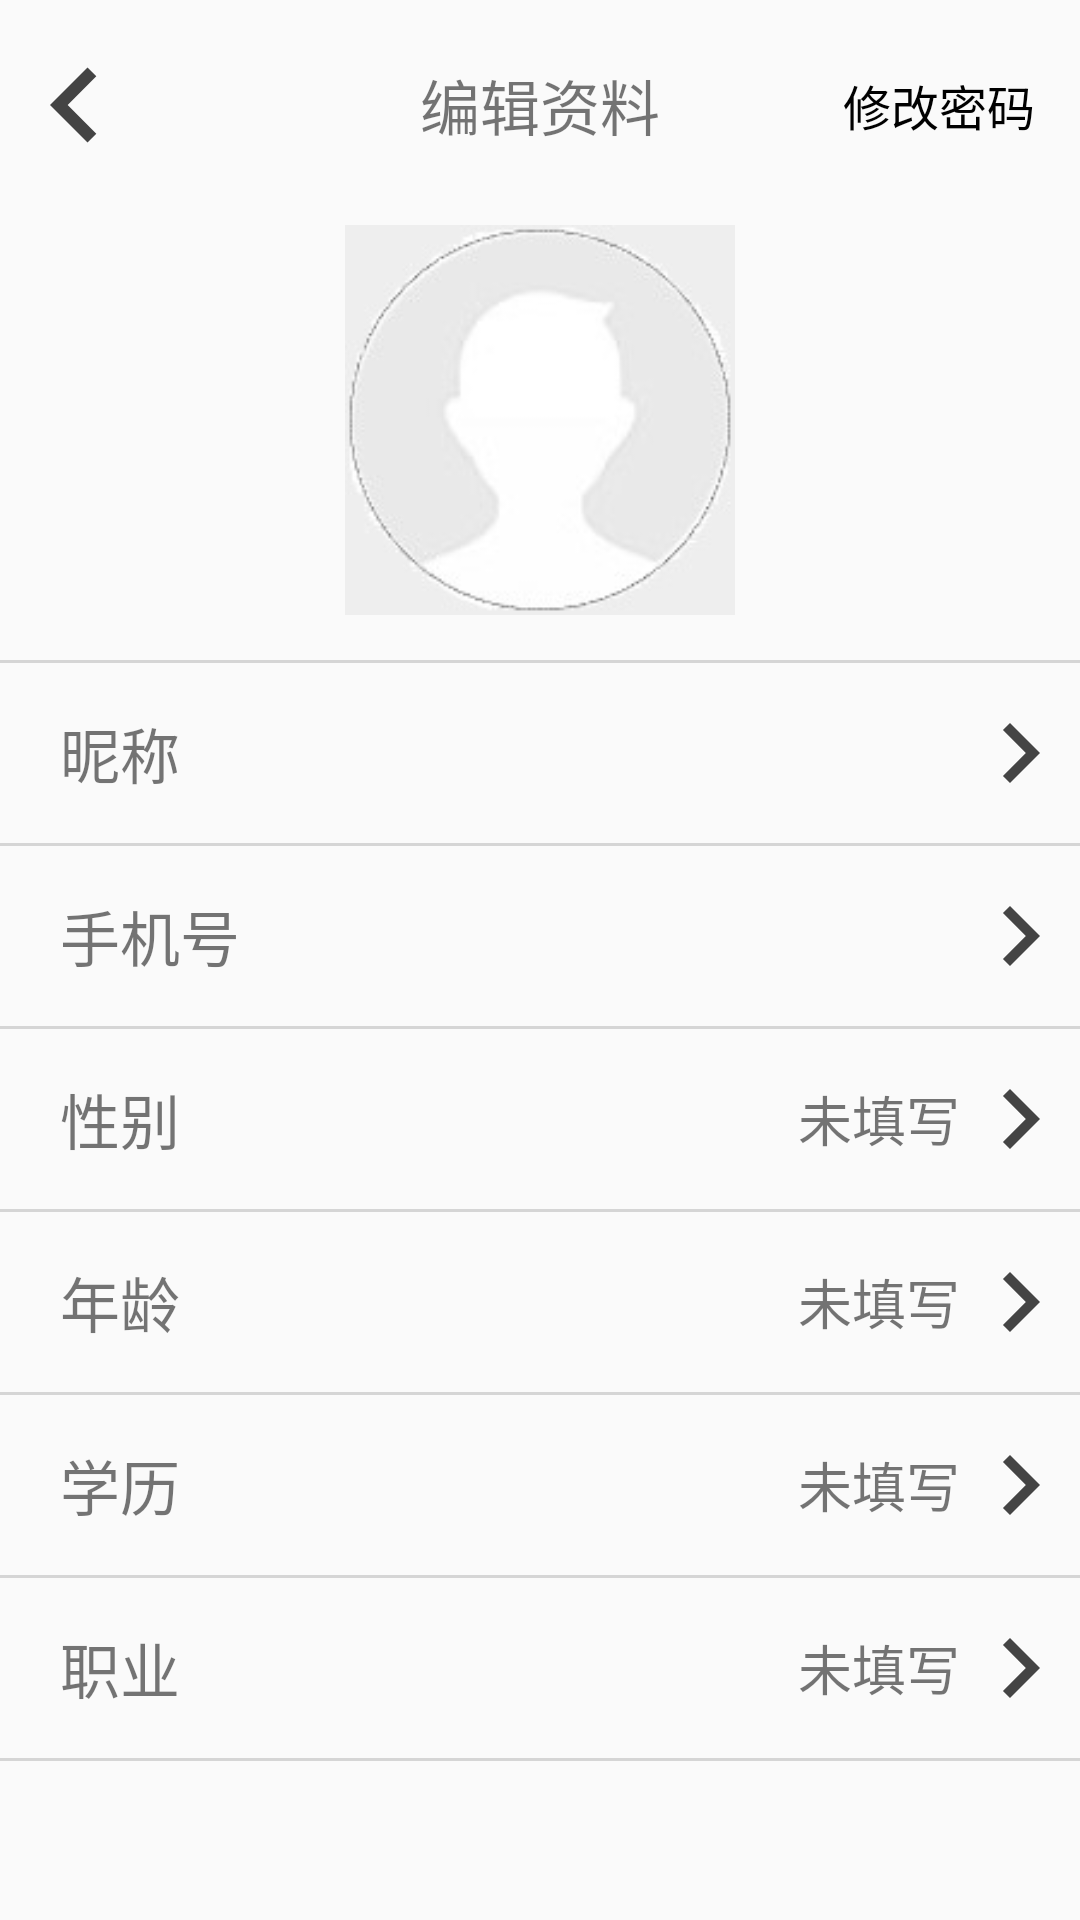

Layout XML and referenced resources for this Android screen:
<!-- AndroidManifest.xml: application theme AppTheme -->
<!-- res/layout/activity_my_information.xml -->
<?xml version="1.0" encoding="utf-8"?>
<LinearLayout xmlns:android="http://schemas.android.com/apk/res/android"
    xmlns:app="http://schemas.android.com/apk/res-auto"
    xmlns:tools="http://schemas.android.com/tools"
    android:layout_width="match_parent"
    android:layout_height="match_parent"
    android:orientation="vertical"
    tools:context=".MyInformationActivity">

    <RelativeLayout
        android:layout_width="match_parent"
        android:layout_height="wrap_content"
        android:layout_marginTop="10dp">

        <ImageView
            android:id="@+id/img_cancel_edit"
            android:layout_width="wrap_content"
            android:layout_alignParentLeft="true"
            android:layout_height="wrap_content"
            android:src="@drawable/ic_lww_chevron_left_50"/>

        <TextView
            android:layout_width="wrap_content"
            android:layout_height="wrap_content"
            android:layout_centerHorizontal="true"
            android:layout_centerVertical="true"
            android:text="编辑资料"
            android:textSize="20dp" />

        <TextView
            android:id="@+id/tv_change_password"
            android:layout_width="wrap_content"
            android:layout_height="wrap_content"
            android:layout_alignParentRight="true"
            android:layout_centerVertical="true"
            android:layout_marginRight="15dp"
            android:text="修改密码"
            android:textColor="#000000"
            android:textSize="16dp" />

    </RelativeLayout>

    <LinearLayout
        android:layout_width="match_parent"
        android:layout_height="wrap_content"
        android:layout_marginTop="15dp"
        android:layout_marginBottom="15dp"
        android:orientation="vertical">

        <ImageView
            android:id="@+id/img_change_head"
            android:layout_width="130dp"
            android:layout_height="130dp"
            android:scaleType="centerCrop"
            android:layout_gravity="center"
            android:src="@mipmap/head_portrait" />

    </LinearLayout>

    <LinearLayout
        android:layout_width="match_parent"
        android:layout_height="match_parent"
        android:orientation="vertical">

        <View
            android:layout_width="match_parent"
            android:layout_height="1dp"
            android:background="#ABC3C3C3" />

        <LinearLayout
            android:id="@+id/ll_nickname"
            android:layout_width="match_parent"
            android:layout_height="wrap_content"
            android:layout_marginTop="10dp"
            android:layout_marginBottom="10dp"
            android:orientation="horizontal">

            <TextView
                android:layout_width="wrap_content"
                android:layout_height="wrap_content"
                android:layout_marginLeft="20dp"
                android:layout_gravity="center"
                android:text="昵称"
                android:textSize="20dp"/>

            <TextView
                android:layout_width="wrap_content"
                android:layout_height="match_parent"
                android:layout_weight="1"/>

            <TextView
                android:id="@+id/tv_nickname_inner"
                android:layout_width="wrap_content"
                android:layout_height="match_parent"
                android:gravity="center|right"
                android:textSize="18dp"/>

            <ImageView
                android:layout_width="wrap_content"
                android:layout_height="wrap_content"
                android:layout_gravity="center"
                android:src="@drawable/ic_lww_chevron_right_40" />

        </LinearLayout>

        <View
            android:layout_width="match_parent"
            android:layout_height="1dp"
            android:background="#ABC3C3C3" />

        <LinearLayout
            android:id="@+id/ll_username"
            android:layout_width="match_parent"
            android:layout_height="wrap_content"
            android:layout_marginTop="10dp"
            android:layout_marginBottom="10dp"
            android:orientation="horizontal">

            <TextView
                android:layout_width="wrap_content"
                android:layout_height="wrap_content"
                android:layout_marginLeft="20dp"
                android:layout_gravity="center"
                android:text="手机号"
                android:textSize="20dp"/>

            <TextView
                android:layout_width="wrap_content"
                android:layout_height="match_parent"
                android:layout_weight="1"/>

            <TextView
                android:id="@+id/tv_username_inner"
                android:layout_width="wrap_content"
                android:layout_height="match_parent"
                android:gravity="center|right"
                android:textSize="18dp"/>

            <ImageView
                android:layout_width="wrap_content"
                android:layout_height="wrap_content"
                android:layout_gravity="center"
                android:src="@drawable/ic_lww_chevron_right_40" />

        </LinearLayout>

        <View
            android:layout_width="match_parent"
            android:layout_height="1dp"
            android:background="#ABC3C3C3" />

        <LinearLayout
            android:id="@+id/ll_gender"
            android:layout_width="match_parent"
            android:layout_height="wrap_content"
            android:layout_marginTop="10dp"
            android:layout_marginBottom="10dp"
            android:orientation="horizontal">

            <TextView
                android:layout_width="wrap_content"
                android:layout_height="wrap_content"
                android:layout_marginLeft="20dp"
                android:layout_gravity="center"
                android:text="性别"
                android:textSize="20dp" />

            <TextView
                android:layout_width="wrap_content"
                android:layout_height="match_parent"
                android:layout_weight="1"/>

            <TextView
                android:id="@+id/tv_gender_inner"
                android:layout_width="wrap_content"
                android:layout_height="match_parent"
                android:gravity="center|right"
                android:text="未填写"
                android:textSize="18dp"/>

            <ImageView
                android:layout_width="wrap_content"
                android:layout_height="wrap_content"
                android:layout_gravity="center"
                android:src="@drawable/ic_lww_chevron_right_40" />

        </LinearLayout>

        <View
            android:layout_width="match_parent"
            android:layout_height="1dp"
            android:background="#ABC3C3C3" />

        <LinearLayout
            android:id="@+id/ll_age"
            android:layout_width="match_parent"
            android:layout_height="wrap_content"
            android:layout_marginTop="10dp"
            android:layout_marginBottom="10dp"
            android:orientation="horizontal">

            <TextView
                android:layout_width="wrap_content"
                android:layout_height="wrap_content"
                android:layout_marginLeft="20dp"
                android:layout_gravity="center"
                android:text="年龄"
                android:textSize="20dp" />

            <TextView
                android:layout_width="wrap_content"
                android:layout_height="match_parent"
                android:layout_weight="1"/>

            <TextView
                android:id="@+id/tv_age_inner"
                android:layout_width="wrap_content"
                android:layout_height="match_parent"
                android:gravity="center|right"
                android:text="未填写"
                android:textSize="18dp"/>

            <ImageView
                android:layout_width="wrap_content"
                android:layout_height="wrap_content"
                android:layout_gravity="center"
                android:src="@drawable/ic_lww_chevron_right_40" />

        </LinearLayout>

        <View
            android:layout_width="match_parent"
            android:layout_height="1dp"
            android:background="#ABC3C3C3" />

        <LinearLayout
            android:id="@+id/ll_education"
            android:layout_width="match_parent"
            android:layout_height="wrap_content"
            android:layout_marginTop="10dp"
            android:layout_marginBottom="10dp"
            android:orientation="horizontal">

            <TextView
                android:layout_width="wrap_content"
                android:layout_height="wrap_content"
                android:layout_marginLeft="20dp"
                android:layout_gravity="center"
                android:text="学历"
                android:textSize="20dp" />

            <TextView
                android:layout_width="wrap_content"
                android:layout_height="match_parent"
                android:layout_weight="1"/>

            <TextView
                android:id="@+id/tv_education_inner"
                android:layout_width="wrap_content"
                android:layout_height="match_parent"
                android:gravity="center|right"
                android:text="未填写"
                android:textSize="18dp"/>

            <ImageView
                android:layout_width="wrap_content"
                android:layout_height="wrap_content"
                android:layout_gravity="center"
                android:src="@drawable/ic_lww_chevron_right_40" />

        </LinearLayout>

        <View
            android:layout_width="match_parent"
            android:layout_height="1dp"
            android:background="#ABC3C3C3" />

        <LinearLayout
            android:id="@+id/ll_vocation"
            android:layout_width="match_parent"
            android:layout_height="wrap_content"
            android:layout_marginTop="10dp"
            android:layout_marginBottom="10dp"
            android:orientation="horizontal">

            <TextView
                android:layout_width="wrap_content"
                android:layout_height="wrap_content"
                android:layout_marginLeft="20dp"
                android:layout_gravity="center"
                android:text="职业"
                android:textSize="20dp"/>

            <TextView
                android:layout_width="wrap_content"
                android:layout_height="match_parent"
                android:layout_weight="1"/>

            <TextView
                android:id="@+id/tv_vocation_inner"
                android:layout_width="wrap_content"
                android:layout_height="match_parent"
                android:gravity="center|right"
                android:text="未填写"
                android:textSize="18dp"/>

            <ImageView
                android:layout_width="wrap_content"
                android:layout_height="wrap_content"
                android:layout_gravity="center"
                android:src="@drawable/ic_lww_chevron_right_40" />

        </LinearLayout>

        <View
            android:layout_width="match_parent"
            android:layout_height="1dp"
            android:background="#ABC3C3C3" />

    </LinearLayout>

    <include layout="@layout/career_layout"/>
    <include layout="@layout/degree_layout"/>

</LinearLayout>
<!-- res/layout/career_layout.xml (included above) -->
<?xml version="1.0" encoding="utf-8"?>
<RelativeLayout xmlns:android="http://schemas.android.com/apk/res/android"
    android:id="@+id/career_rel"
    android:layout_width="match_parent"
    android:layout_height="match_parent"
    android:layout_marginTop="-620dp"
    android:background="#99232323"
    android:visibility="gone" >

    <RelativeLayout
        android:layout_width="match_parent"
        android:layout_height="wrap_content"
        android:layout_alignParentBottom="true"
        android:background="#ffffff" >

        <cn.edu.sdtbu.news.style.CareerScrollView
            android:id="@+id/career_scrlllview"
            android:layout_width="match_parent"
            android:layout_height="160dp"
            android:background="#ffffff" />

        <View
            android:layout_width="match_parent"
            android:layout_height="30dp"
            android:layout_below="@id/career_scrlllview"
            android:layout_marginTop="-95dp"
            android:background="@mipmap/picker_tv_bg" />

        <Button
            android:id="@+id/bt_career_yes"
            android:layout_width="match_parent"
            android:layout_height="35dp"
            android:layout_below="@id/career_scrlllview"
            android:layout_marginLeft="70dp"
            android:layout_marginRight="70dp"
            android:layout_marginTop="-30dp"
            android:background="#ff0000"
            android:text="确定"
            android:textColor="#ffffff"
            android:textSize="14dp" />

        <View
            android:layout_width="match_parent"
            android:layout_height="5dp"
            android:layout_below="@id/bt_career_yes" />
    </RelativeLayout>

</RelativeLayout>
<!-- res/layout/degree_layout.xml (included above) -->
<?xml version="1.0" encoding="utf-8"?>
<RelativeLayout xmlns:android="http://schemas.android.com/apk/res/android"
    android:id="@+id/degree_rel"
    android:layout_width="match_parent"
    android:layout_height="match_parent"
    android:layout_marginTop="-620dp"
    android:background="#99232323"
    android:visibility="gone" >

    <RelativeLayout
        android:layout_width="match_parent"
        android:layout_height="wrap_content"
        android:layout_alignParentBottom="true"
        android:background="#ffffff" >

        <cn.edu.sdtbu.news.style.DegreeScrollView
            android:id="@+id/degree_scrlllview"
            android:layout_width="match_parent"
            android:layout_height="160dp"
            android:background="#ffffff" />

        <View
            android:layout_width="match_parent"
            android:layout_height="30dp"
            android:layout_below="@id/degree_scrlllview"
            android:layout_marginTop="-95dp"
            android:background="@mipmap/picker_tv_bg" />

        <Button
            android:id="@+id/bt_degree_yes"
            android:layout_width="match_parent"
            android:layout_height="35dp"
            android:layout_below="@id/degree_scrlllview"
            android:layout_marginLeft="70dp"
            android:layout_marginRight="70dp"
            android:layout_marginTop="-30dp"
            android:background="#ff0000"
            android:text="确定"
            android:textColor="#ffffff"
            android:textSize="14dp" />

        <View
            android:layout_width="match_parent"
            android:layout_height="5dp"
            android:layout_below="@id/bt_degree_yes" />
    </RelativeLayout>

</RelativeLayout>
<!-- resources referenced by this layout -->
<resources>
  <!-- drawable ic_lww_chevron_left_50 (drawable) -->
  <vector android:height="50dp" android:tint="#444444"
      android:viewportHeight="24" android:viewportWidth="24"
      android:width="50dp" xmlns:android="http://schemas.android.com/apk/res/android">
      <path android:fillColor="@android:color/white" android:pathData="M15.41,7.41L14,6l-6,6 6,6 1.41,-1.41L10.83,12z"/>
  </vector>
  <!-- drawable ic_lww_chevron_right_40 (drawable) -->
  <vector android:height="40dp" android:tint="#444444"
      android:viewportHeight="24" android:viewportWidth="24"
      android:width="40dp" xmlns:android="http://schemas.android.com/apk/res/android">
      <path android:fillColor="@android:color/white" android:pathData="M10,6L8.59,7.41 13.17,12l-4.58,4.59L10,18l6,-6z"/>
  </vector>
  <!-- mipmap head_portrait: png bitmap (mipmap-xhdpi, 1738 bytes) -->
  <style name="AppTheme" parent="Theme.AppCompat.Light.DarkActionBar">
          
          <item name="colorPrimary">@color/colorPrimary</item>
          <item name="colorPrimaryDark">@color/colorPrimaryDark</item>
          <item name="colorAccent">@color/colorAccent</item>
      </style>
  <color name="colorPrimary">#20458F</color>
  <color name="colorPrimaryDark">#003399</color>
  <color name="colorAccent">#03DAC5</color>
</resources>
